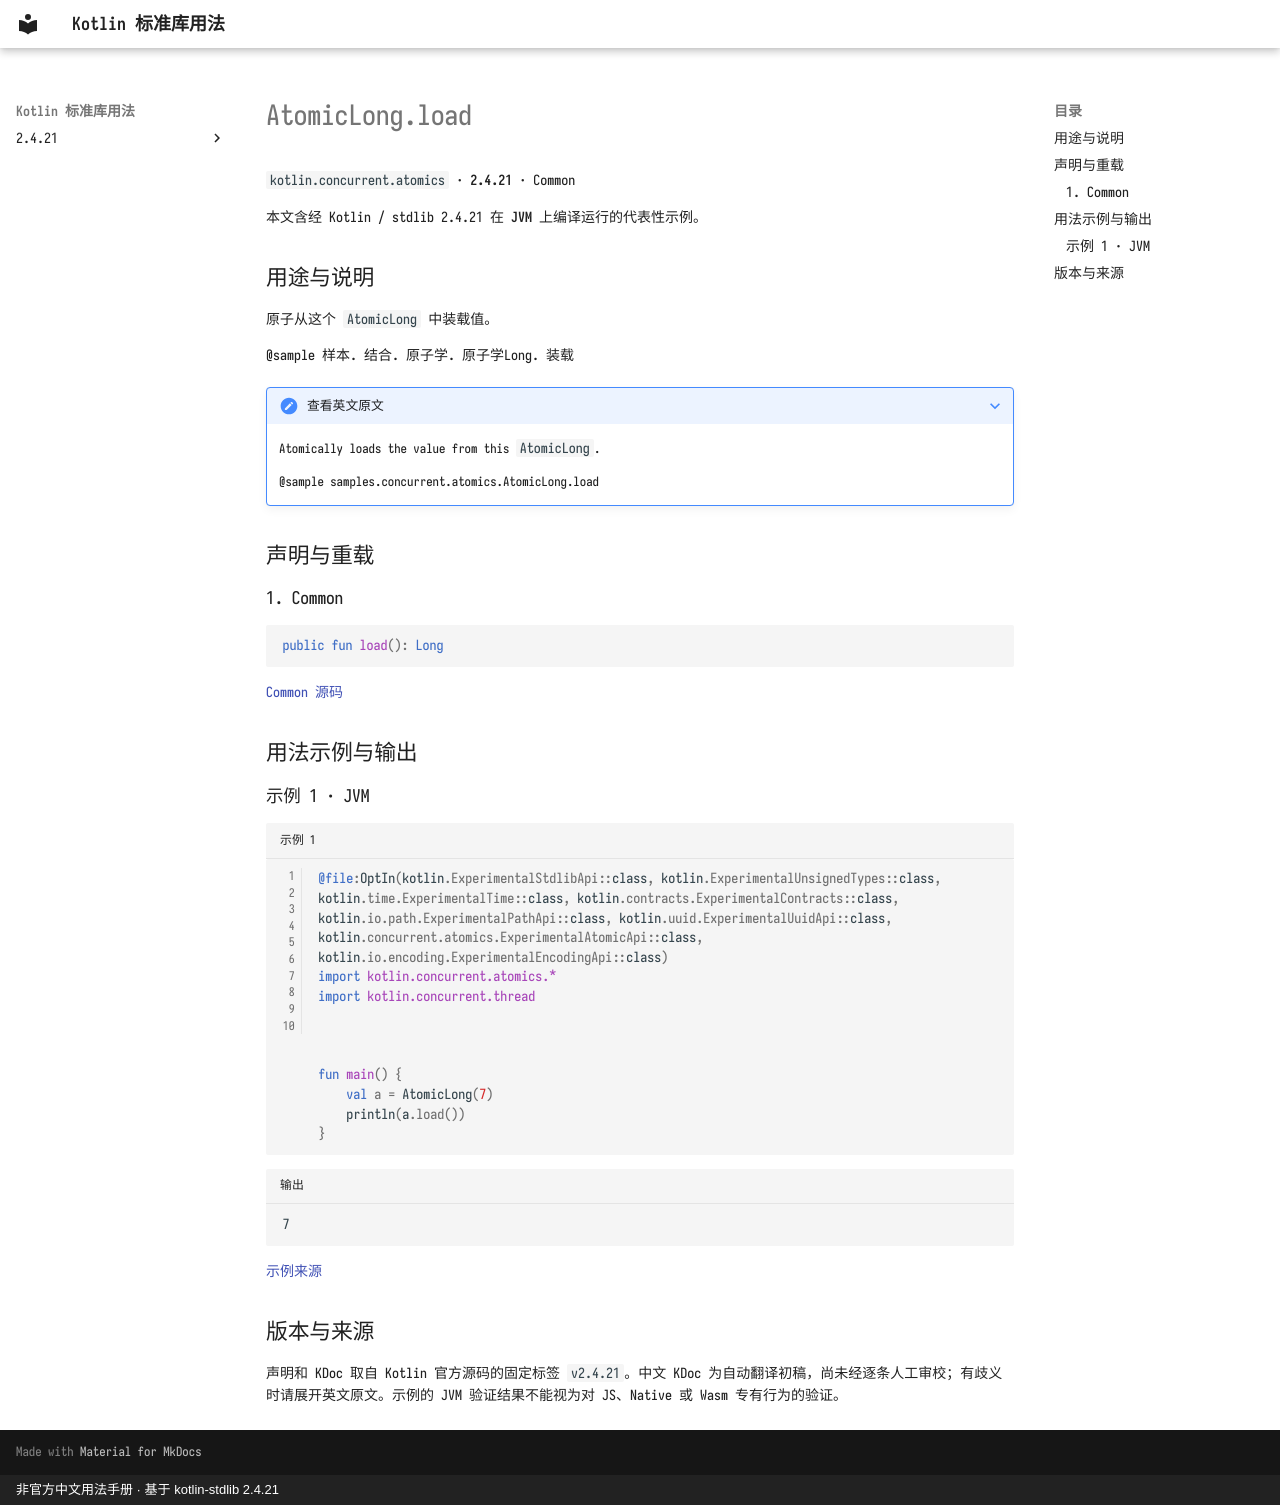

repository: oooooooko/kotlin-stdlib-docs · page: zh/api/kotlin.concurrent.atomics/atomiclong-load--21b3d529/index.html · generator: mkdocs · copyright: 非官方中文用法手册 · 基于 kotlin-stdlib 2.4.21

# AtomicLong.load

`kotlin.concurrent.atomics` · **2.4.21** · Common

本文含经 Kotlin / stdlib 2.4.21 在 **JVM** 上编译运行的代表性示例。

## 用途与说明

原子从这个 `AtomicLong` 中装载值。

@sample 样本. 结合. 原子学. 原子学Long. 装载

??? note "查看英文原文"

    Atomically loads the value from this `AtomicLong`.
    
    @sample samples.concurrent.atomics.AtomicLong.load

## 声明与重载

### 1. Common

```kotlin
public fun load(): Long
```

[Common 源码](https://github.com/JetBrains/kotlin/blob/v2.4.21/libraries/stdlib/src/kotlin/concurrent/atomics/Atomics.common.kt#L253)

## 用法示例与输出

### 示例 1 · JVM

```kotlin title="示例 1" linenums="1"
@file:OptIn(kotlin.ExperimentalStdlibApi::class, kotlin.ExperimentalUnsignedTypes::class, kotlin.time.ExperimentalTime::class, kotlin.contracts.ExperimentalContracts::class, kotlin.io.path.ExperimentalPathApi::class, kotlin.uuid.ExperimentalUuidApi::class, kotlin.concurrent.atomics.ExperimentalAtomicApi::class, kotlin.io.encoding.ExperimentalEncodingApi::class)
import kotlin.concurrent.atomics.*
import kotlin.concurrent.thread



fun main() {
    val a = AtomicLong(7)
    println(a.load())
}
```

```text title="输出"
7
```

[示例来源](https://github.com/JetBrains/kotlin/blob/v2.4.21/libraries/stdlib/samples/test/samples/concurrent/atomics/atomics.kt#L160)

## 版本与来源

声明和 KDoc 取自 Kotlin 官方源码的固定标签 `v2.4.21`。中文 KDoc 为自动翻译初稿，尚未经逐条人工审校；有歧义时请展开英文原文。示例的 JVM 验证结果不能视为对 JS、Native 或 Wasm 专有行为的验证。
